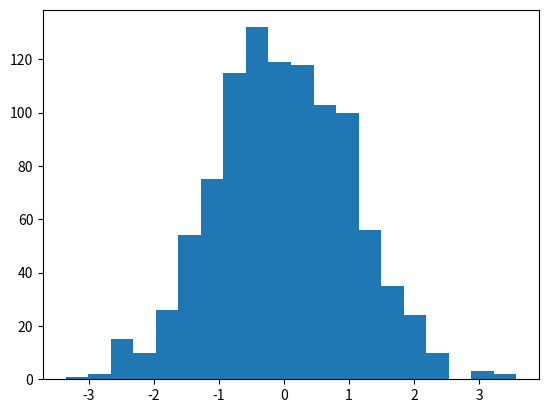

Recreate this plot in Python.
import numpy as np
import matplotlib.pyplot as plt

# Параметры нормального распределения
mean = 0       # Среднее значение
std_dev = 1    # Стандартное отклонение
num_samples = 1000  # Количество образцов

# Генерация случайных чисел, распределенных по нормальному распределению
data = np.random.normal(mean, std_dev, num_samples)

plt.hist(data, bins=20)
plt.show()